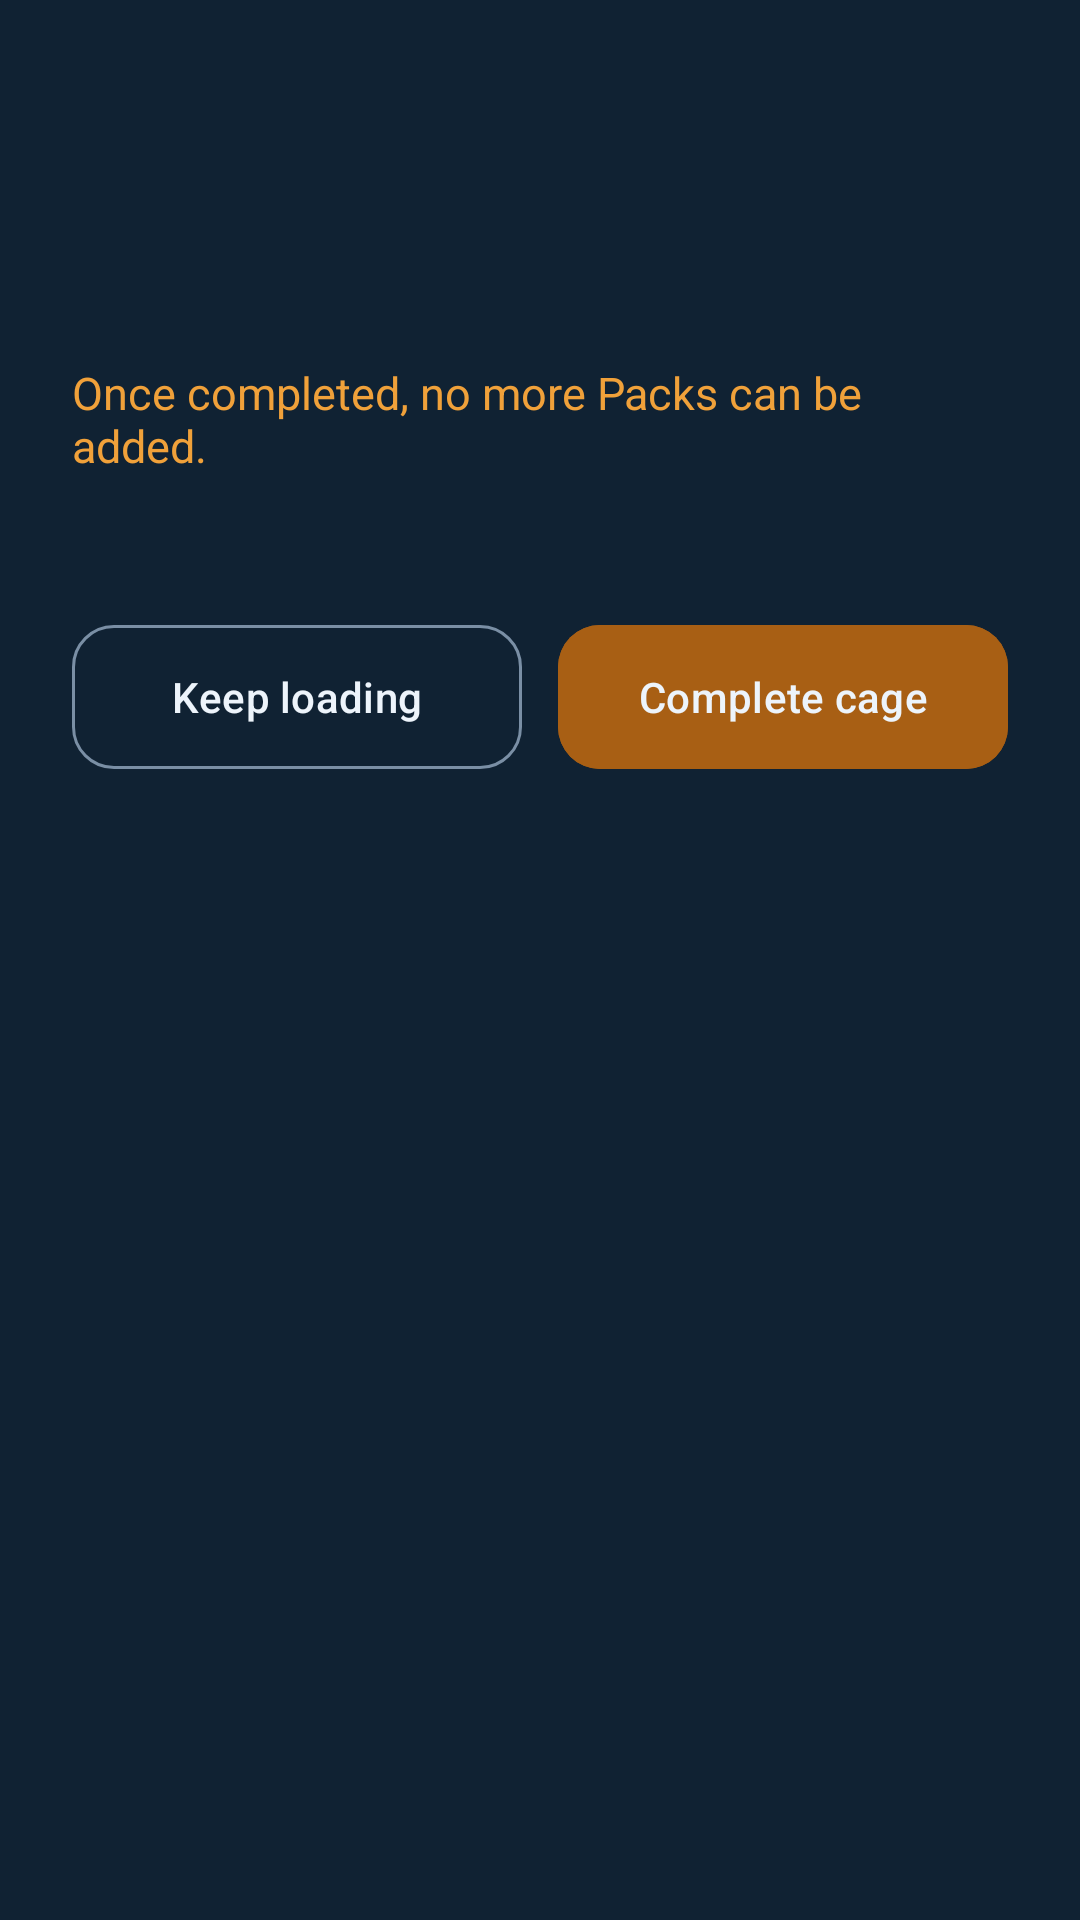

Here is an Android app screen rendered from its layout file. Give the layout XML and the strings, colors and styles it references.
<!-- AndroidManifest.xml: application theme Theme.SysOneScanner -->
<!-- res/layout/sheet_cage_complete.xml -->
<?xml version="1.0" encoding="utf-8"?>
<LinearLayout xmlns:android="http://schemas.android.com/apk/res/android"
    xmlns:app="http://schemas.android.com/apk/res-auto"
    xmlns:tools="http://schemas.android.com/tools"
    android:layout_width="match_parent"
    android:layout_height="wrap_content"
    android:background="@color/card_background"
    android:orientation="vertical"
    android:padding="24dp">

    <TextView
        android:id="@+id/tvSheetTitle"
        android:layout_width="wrap_content"
        android:layout_height="wrap_content"
        android:textColor="@color/text_primary"
        android:textSize="22sp"
        android:textStyle="bold"
        tools:text="Complete CAGE-007?" />

    <TextView
        android:id="@+id/tvSheetSummary"
        android:layout_width="wrap_content"
        android:layout_height="wrap_content"
        android:layout_marginTop="8dp"
        android:textColor="@color/text_primary"
        android:textSize="18sp"
        tools:text="14 Packs · 352.40 kg" />

    <TextView
        android:id="@+id/tvSheetJob"
        android:layout_width="wrap_content"
        android:layout_height="wrap_content"
        android:layout_marginTop="4dp"
        android:textColor="@color/text_muted"
        android:textSize="14sp"
        tools:text="Job 510019399 · OUTER-001" />

    <TextView
        android:layout_width="wrap_content"
        android:layout_height="wrap_content"
        android:layout_marginTop="12dp"
        android:text="@string/cage_complete_warning"
        android:textColor="@color/warning"
        android:textSize="15sp" />

    <TextView
        android:id="@+id/tvSheetCountdown"
        android:layout_width="wrap_content"
        android:layout_height="wrap_content"
        android:layout_marginTop="8dp"
        android:textColor="@color/text_muted"
        android:textSize="13sp"
        tools:text="Summary expires in 1:45" />

    <LinearLayout
        android:id="@+id/rowSheetSending"
        android:layout_width="wrap_content"
        android:layout_height="wrap_content"
        android:layout_marginTop="8dp"
        android:gravity="center_vertical"
        android:orientation="horizontal"
        android:visibility="gone">

        <ProgressBar
            style="?android:attr/progressBarStyleSmall"
            android:layout_width="18dp"
            android:layout_height="18dp"
            android:indeterminateTint="@color/text_muted" />

        <TextView
            android:layout_width="wrap_content"
            android:layout_height="wrap_content"
            android:layout_marginStart="8dp"
            android:text="@string/cage_sending"
            android:textColor="@color/text_muted"
            android:textSize="14sp" />
    </LinearLayout>

    <LinearLayout
        android:layout_width="match_parent"
        android:layout_height="wrap_content"
        android:layout_marginTop="20dp"
        android:orientation="horizontal">

        <com.google.android.material.button.MaterialButton
            android:id="@+id/btnKeepLoading"
            style="@style/Widget.Material3.Button.OutlinedButton"
            android:layout_width="0dp"
            android:layout_height="56dp"
            android:layout_marginEnd="6dp"
            android:layout_weight="1"
            android:text="@string/cage_keep_loading"
            android:textColor="@color/text_primary"
            app:cornerRadius="14dp"
            app:strokeColor="@color/field_stroke" />

        <com.google.android.material.button.MaterialButton
            android:id="@+id/btnCompleteCage"
            android:layout_width="0dp"
            android:layout_height="56dp"
            android:layout_marginStart="6dp"
            android:layout_weight="1"
            android:backgroundTint="@color/station_field"
            android:text="@string/cage_complete_cage"
            android:textColor="@color/text_primary"
            app:cornerRadius="14dp" />
    </LinearLayout>
</LinearLayout>
<!-- resources referenced by this layout -->
<resources>
  <color name="card_background">#102233</color>
  <color name="field_stroke">#7A8FA5</color>
  <color name="station_field">#FFA85F14</color>
  <color name="text_muted">#9BAEC0</color>
  <color name="text_primary">#EDF4FB</color>
  <color name="warning">#F0A13A</color>
  <string name="cage_complete_cage">Complete cage</string>
  <string name="cage_complete_warning">Once completed, no more Packs can be added.</string>
  <string name="cage_keep_loading">Keep loading</string>
  <string name="cage_sending">Sending…</string>
  <style name="Theme.SysOneScanner" parent="Base.Theme.SysOneScanner" />
  <color name="window_background">#07101A</color>
  <color name="card_background_alt">#14293D</color>
  <color name="primary_action">@color/brand_field</color>
  <color name="accent_action">#25C7DA</color>
  <color name="danger">#E25C5C</color>
  <style name="AppAlertDialogTheme" parent="ThemeOverlay.Material3.MaterialAlertDialog">
          <item name="alertDialogStyle">@style/AppAlertDialog</item>
          <item name="materialAlertDialogTitleTextStyle">@style/AppAlertDialogTitle</item>
          <item name="materialAlertDialogBodyTextStyle">@style/AppAlertDialogBody</item>
          <item name="buttonBarPositiveButtonStyle">@style/AppAlertDialogButton.Destructive</item>
          <item name="buttonBarNegativeButtonStyle">@style/AppAlertDialogButton.Neutral</item>
      </style>
  <color name="brand_field">@color/station_field</color>
  <style name="AppAlertDialog" parent="MaterialAlertDialog.Material3">
          <item name="backgroundTint">@color/card_background</item>
          <item name="shapeAppearance">@style/ShapeAppearance.SysOneScanner.Dialog</item>
          <item name="backgroundInsetStart">24dp</item>
          <item name="backgroundInsetEnd">24dp</item>
      </style>
  <style name="AppAlertDialogTitle" parent="MaterialAlertDialog.Material3.Title.Text">
          <item name="android:textColor">@color/text_primary</item>
      </style>
  <style name="AppAlertDialogBody" parent="MaterialAlertDialog.Material3.Body.Text">
          <item name="android:textColor">@color/text_muted</item>
      </style>
  <style name="AppAlertDialogButton.Destructive" parent="Widget.Material3.Button.TextButton.Dialog">
          <item name="android:textColor">@color/danger_text</item>
          <item name="android:textAllCaps">false</item>
      </style>
  <style name="AppAlertDialogButton.Neutral" parent="Widget.Material3.Button.TextButton.Dialog">
          <item name="android:textColor">@color/text_primary</item>
          <item name="android:textAllCaps">false</item>
      </style>
  <style name="ShapeAppearance.SysOneScanner.Dialog" parent="ShapeAppearance.Material3.Corner.ExtraLarge">
          <item name="cornerSize">28dp</item>
      </style>
  <color name="danger_text">#EF7B7B</color>
</resources>
